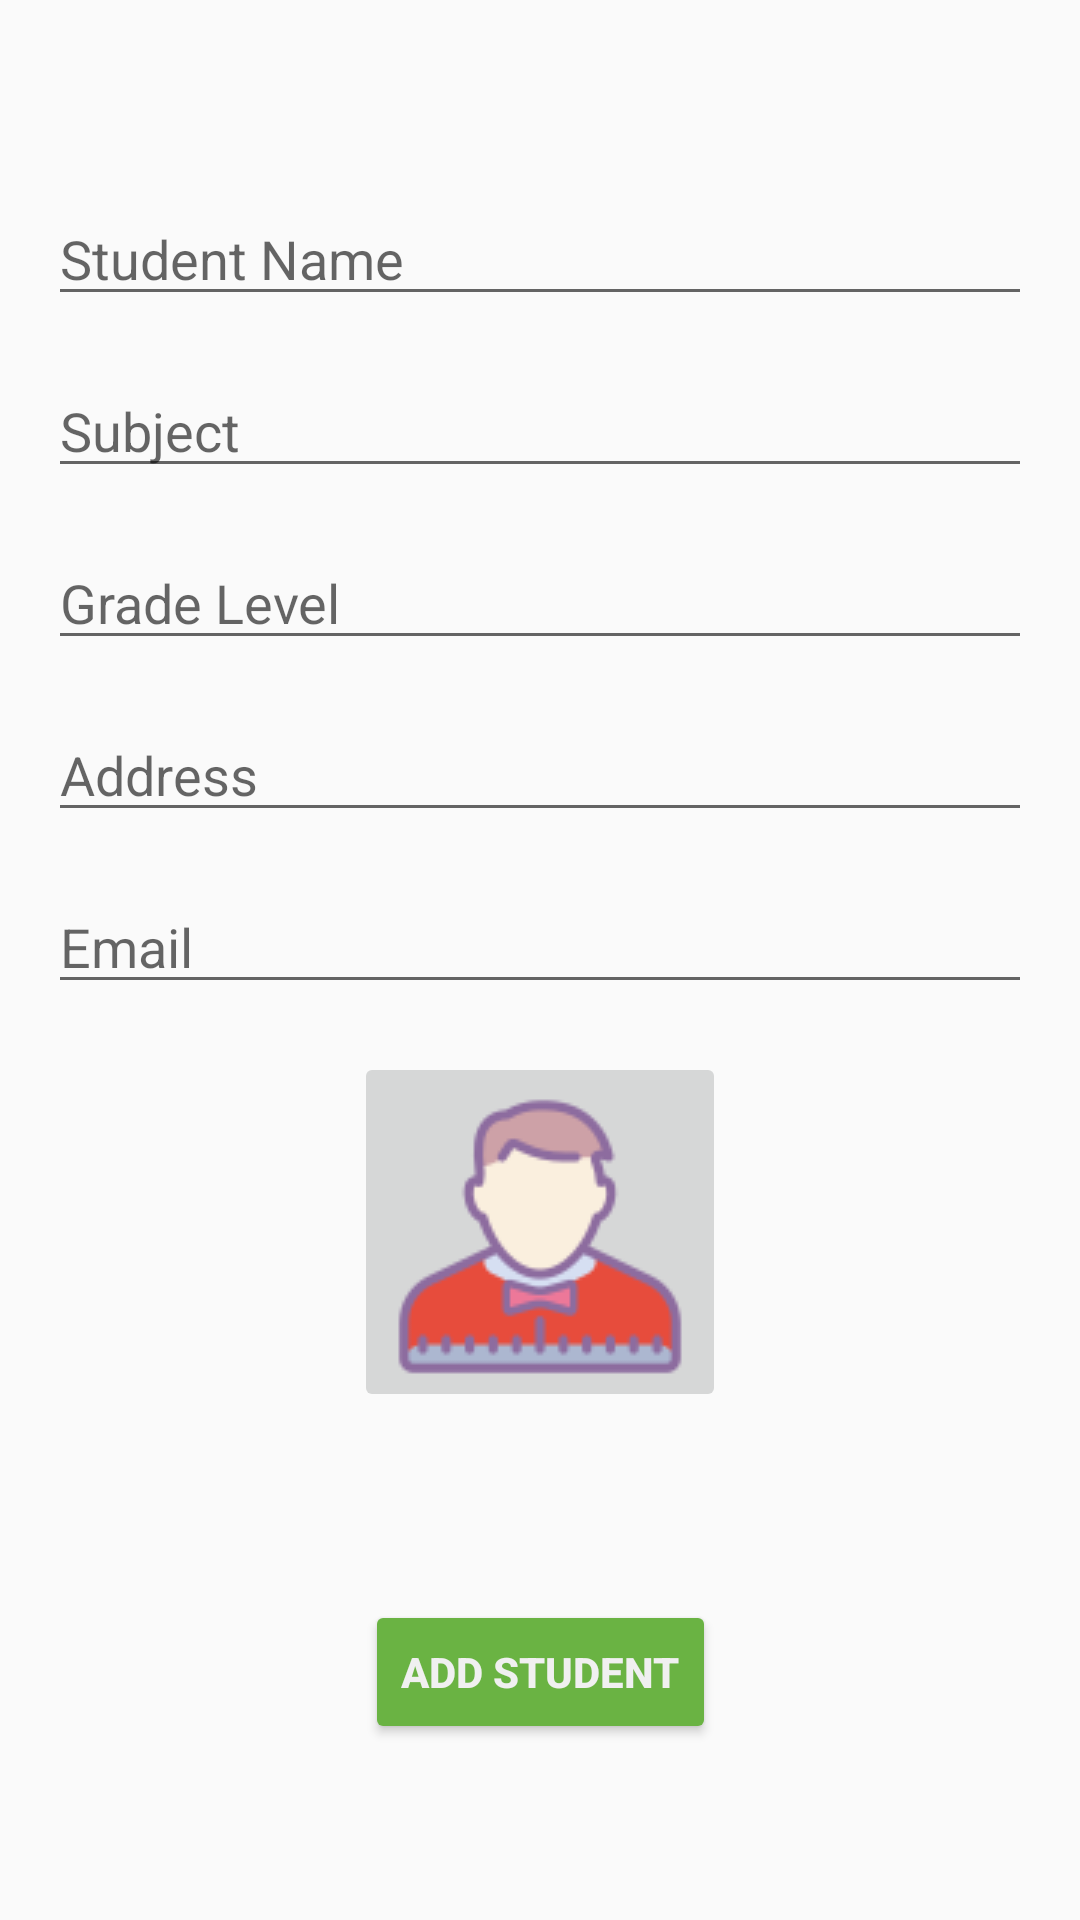

Android layout source for this screen:
<!-- AndroidManifest.xml: application theme AppTheme -->
<!-- res/layout/fragment_add_student.xml -->
<?xml version="1.0" encoding="utf-8"?>
<layout xmlns:android="http://schemas.android.com/apk/res/android"
    xmlns:app="http://schemas.android.com/apk/res-auto"
    xmlns:tools="http://schemas.android.com/tools">

    <data>
        
        <variable
            name="addStudentViewModel"
            type="com.taymath.tutortoolkit.addstudent.AddStudentViewModel"/>
        <variable
            name="student"
            type="com.taymath.tutortoolkit.studentdatabase.Student" />
    </data>

    <androidx.constraintlayout.widget.ConstraintLayout
        android:layout_width="match_parent"
        android:layout_height="match_parent"
        tools:conext=".addstudent.AddStudentFragment">

        <EditText
            android:id="@+id/student_name_text"
            android:layout_width="0dp"
            android:layout_height="wrap_content"
            android:layout_marginLeft="@dimen/margin"
            android:layout_marginTop="64dp"
            android:layout_marginRight="@dimen/margin"
            android:autofillHints="@string/student_name"
            android:ems="10"
            android:hint="@string/student_name"
            android:inputType="textPersonName"
            app:layout_constraintEnd_toEndOf="parent"
            app:layout_constraintHorizontal_bias="1.0"
            app:layout_constraintStart_toStartOf="parent"
            app:layout_constraintTop_toTopOf="parent" />

        <EditText
            android:id="@+id/subject_text"
            android:layout_width="0dp"
            android:layout_height="wrap_content"
            android:layout_margin="@dimen/margin"
            android:autofillHints="@string/subject"
            android:ems="10"
            android:hint="@string/subject"
            android:inputType="textPersonName"
            app:layout_constraintEnd_toEndOf="parent"
            app:layout_constraintStart_toStartOf="parent"
            app:layout_constraintTop_toBottomOf="@+id/student_name_text" />

        <EditText
            android:id="@+id/grade_text"
            android:layout_width="0dp"
            android:layout_height="wrap_content"
            android:layout_margin="@dimen/margin"
            android:layout_marginTop="99dp"
            android:autofillHints="@string/grade_level"
            android:ems="10"
            android:hint="@string/grade_level"
            android:inputType="textPersonName"
            app:layout_constraintEnd_toEndOf="parent"
            app:layout_constraintStart_toStartOf="parent"
            app:layout_constraintTop_toBottomOf="@+id/subject_text" />

        <EditText
            android:id="@+id/address_text"
            android:layout_width="0dp"
            android:layout_height="wrap_content"
            android:layout_margin="@dimen/margin"
            android:layout_marginTop="72dp"
            android:autofillHints="@string/address"
            android:ems="10"
            android:hint="@string/address"
            android:inputType="textPostalAddress"
            app:layout_constraintEnd_toEndOf="parent"
            app:layout_constraintStart_toStartOf="parent"
            app:layout_constraintTop_toBottomOf="@+id/grade_text" />

        <EditText
            android:id="@+id/email_text"
            android:layout_width="0dp"
            android:layout_height="wrap_content"
            android:layout_margin="@dimen/margin"
            android:layout_marginTop="188dp"
            android:autofillHints="@string/email"
            android:ems="10"
            android:hint="@string/email"
            android:inputType="textEmailAddress"
            app:layout_constraintEnd_toEndOf="parent"
            app:layout_constraintHorizontal_bias="0.906"
            app:layout_constraintStart_toStartOf="parent"
            app:layout_constraintTop_toBottomOf="@+id/address_text" />

        <Button
            android:id="@+id/add_student_button"
            style="@style/AddButtons"
            android:layout_width="wrap_content"
            android:layout_height="wrap_content"
            android:layout_marginTop="4dp"
            android:onClick="@{() -> addStudentViewModel.onAddStudent(studentNameText.getText().toString(), subjectText.getText().toString(), gradeText.getText().toString(), addressText.getText().toString(), emailText.getText().toString())}"
            android:text="@string/add_student"
            app:layout_constraintBottom_toBottomOf="parent"
            app:layout_constraintEnd_toEndOf="parent"
            app:layout_constraintStart_toStartOf="parent"
            app:layout_constraintTop_toBottomOf="@+id/imageButton" />

        <ImageButton
            android:id="@+id/imageButton"
            android:layout_width="wrap_content"
            android:layout_height="wrap_content"
            android:layout_margin="@dimen/margin"
            app:layout_constraintEnd_toEndOf="parent"
            app:layout_constraintHorizontal_bias="0.5"
            app:layout_constraintStart_toStartOf="parent"
            app:layout_constraintTop_toBottomOf="@+id/email_text"
            app:srcCompat="@drawable/icon_1"
            android:contentDescription="@string/student_image_icon_choice" />

    </androidx.constraintlayout.widget.ConstraintLayout>
</layout>
<!-- resources referenced by this layout -->
<resources>
  <dimen name="margin">16dp</dimen>
  <!-- drawable icon_1: png bitmap (drawable, 5925 bytes) -->
  <string name="add_student">Add Student</string>
  <string name="address">Address</string>
  <string name="email">Email</string>
  <string name="grade_level">Grade Level</string>
  <string name="student_image_icon_choice">Student Image Icon Choice</string>
  <string name="student_name">Student Name</string>
  <string name="subject">Subject</string>
  <style name="AddButtons" parent="Buttons">
          <item name="colorAccent">@color/green_color</item>
          <item name="android:textColor">@color/white_text_color</item>
          <item name="android:textStyle">bold</item>
          <item name="colorControlHighlight">@color/green_color</item>
      </style>
  <style name="AppTheme" parent="Theme.AppCompat.Light.DarkActionBar">
          <item name="colorPrimary">@color/colorPrimary</item>
          <item name="colorPrimaryDark">@color/colorPrimaryDark</item>
          <item name="colorAccent">@color/colorAccent</item>
      </style>
  <style name="Buttons" parent="Widget.AppCompat.Button.Colored">
          <item name="android:textStyle">bold</item>
      </style>
  <color name="green_color">#388310</color>
  <color name="white_text_color">#f0f0f0</color>
  <color name="colorPrimary">#6ab343</color>
  <color name="colorPrimaryDark">#388310</color>
  <color name="colorAccent">#6ab343</color>
</resources>
